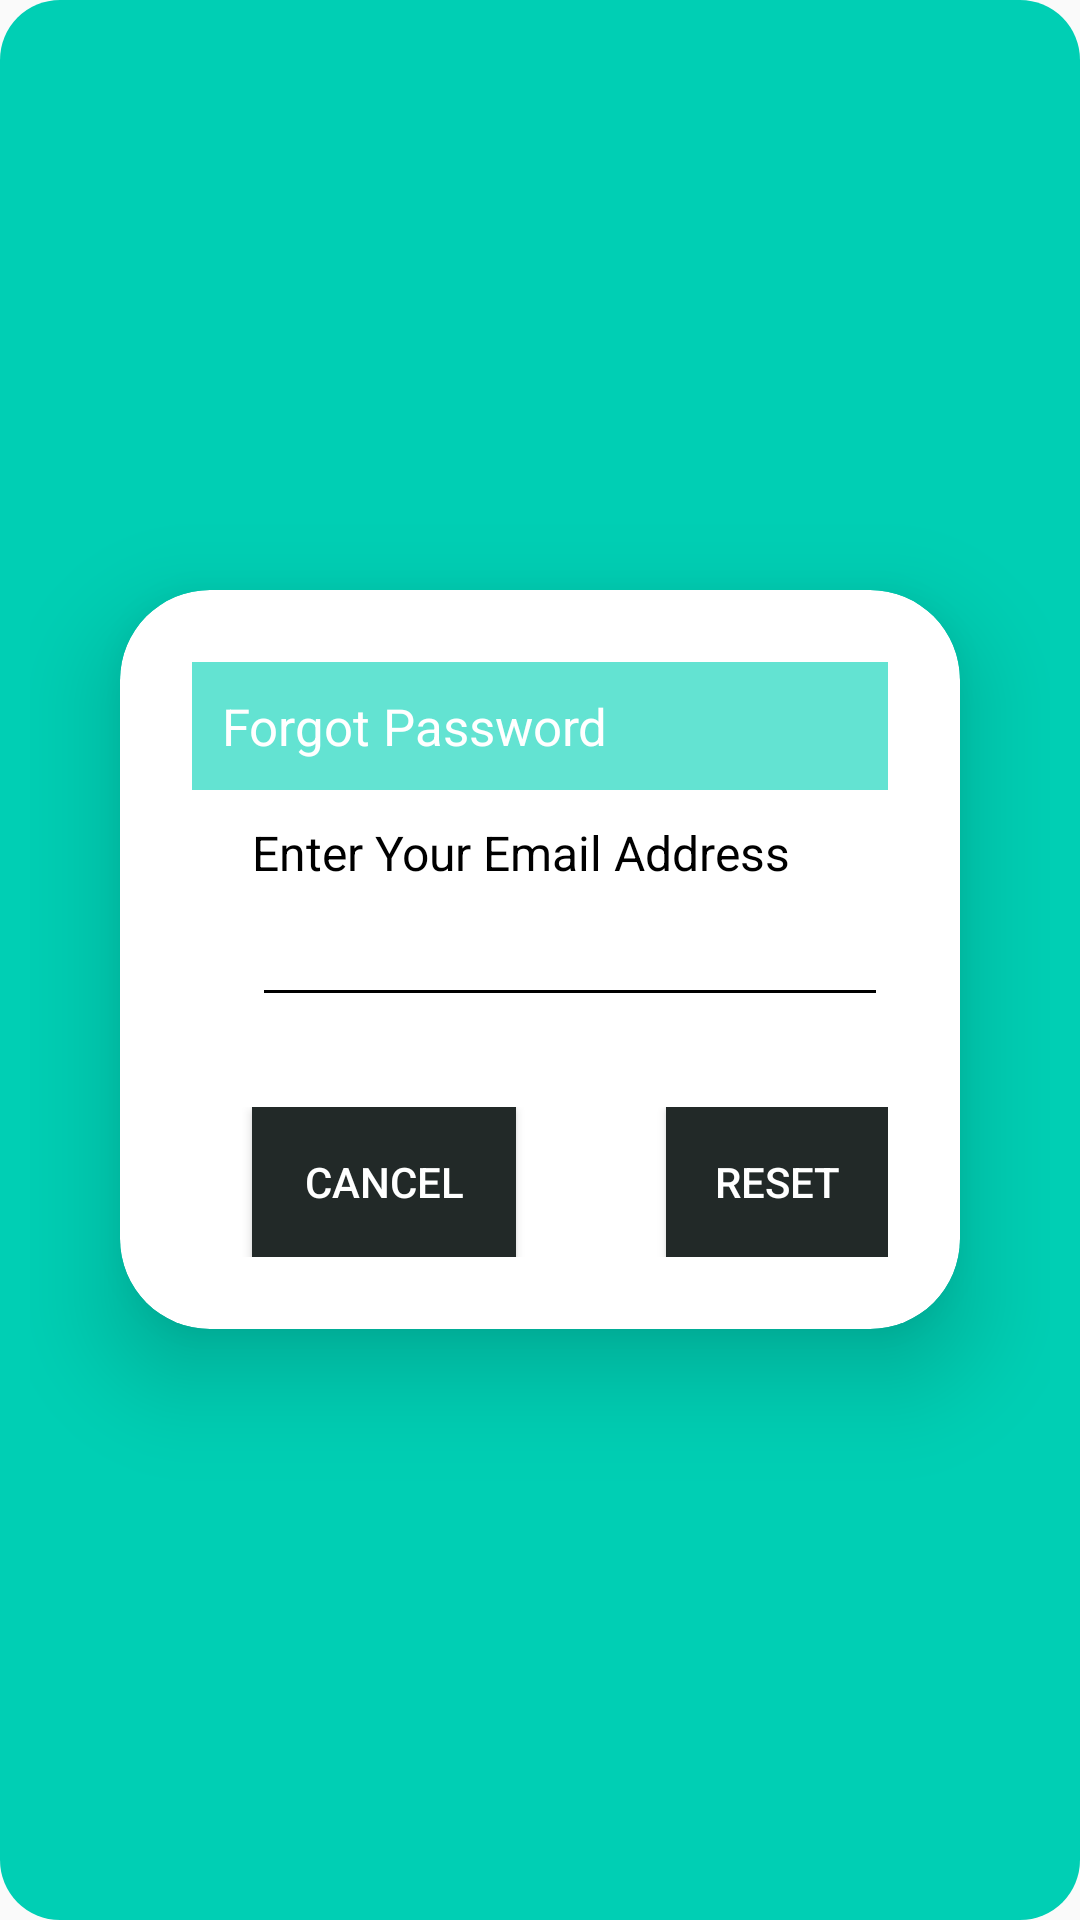

Produce the Android XML layout that renders to this screen, including the resource entries it uses.
<!-- AndroidManifest.xml: application theme Theme.BillSplitter -->
<!-- res/layout/dialog_forgot.xml -->
<?xml version="1.0" encoding="utf-8"?>
<LinearLayout xmlns:android="http://schemas.android.com/apk/res/android"
    android:layout_width="match_parent"
    xmlns:app="http://schemas.android.com/apk/res-auto"

    android:id="@+id/dialogforgot"
    android:orientation="vertical"
    android:gravity="center"
    android:background="@drawable/custom_bottom"
    android:layout_height="match_parent">

    <androidx.cardview.widget.CardView
        android:layout_width="match_parent"
        android:layout_height="wrap_content"
        android:id="@+id/dialogbox"
        android:layout_margin="30dp"
        android:background="@drawable/custom_bottom"
        app:cardCornerRadius="30dp"
        app:cardElevation="20dp">


        <LinearLayout
            android:id="@+id/linearLayout"
            android:layout_width="match_parent"
            android:layout_height="wrap_content"
            android:layout_gravity="center_horizontal"
            android:orientation="vertical"
            android:padding="24dp"
            app:layout_constraintBottom_toBottomOf="parent"
            app:layout_constraintEnd_toEndOf="parent"
            app:layout_constraintHorizontal_bias="0.0"
            app:layout_constraintStart_toStartOf="parent">


        <TextView
            android:layout_width="match_parent"
            android:layout_height="wrap_content"
            android:id="@+id/forgotTittle"
            android:text="Forgot Password"
            android:padding="10dp"
            android:textSize="17sp"
            android:background="#63E3D2"
            android:textColor="@color/white"
            android:drawableLeft="@drawable/baseline_lock_24"
            android:drawablePadding="10dp"
            />


        <TextView
            android:layout_width="match_parent"
            android:layout_height="wrap_content"
            android:id="@+id/txt1"
            android:text="Enter Your Email Address"
            android:layout_marginStart="20dp"
            android:layout_marginEnd="20dp"
            android:layout_marginTop="10dp"
            android:textSize="16sp"
            android:textColor="@color/black"
            />


        <EditText
            android:layout_width="match_parent"
            android:layout_height="wrap_content"
            android:id="@+id/emailBox"
            android:textColor="@color/black"
            android:textSize="20sp"
            android:layout_marginStart="20dp"
            android:layout_marginBottom="30dp"
            android:maxLines="2"
            android:backgroundTint="@color/black"
            app:layout_constraintStart_toStartOf="parent"
            app:layout_constraintBottom_toBottomOf="parent"
            app:layout_constraintTop_toBottomOf="@+id/forgotTittle"/>

    <LinearLayout
        android:layout_width="wrap_content"
        android:layout_height="match_parent"
        android:orientation="horizontal"
        >


        <Button
            android:layout_width="wrap_content"
            android:layout_height="50dp"
            android:id="@+id/btnCancel"
            android:text="Cancel"
            android:textColor="@color/white"
            android:background="#222928"
            android:textSize="14sp"
            android:layout_marginLeft="20dp"
            />

        <Button
            android:id="@+id/btnReset"
            android:layout_width="wrap_content"
            android:layout_height="50dp"
            android:text="Reset"
            android:textColor="@color/white"
            android:textSize="14sp"
            android:background="#222928"
            android:layout_marginLeft="50dp"
           />


    </LinearLayout>

        </LinearLayout>

    </androidx.cardview.widget.CardView>

</LinearLayout>
<!-- resources referenced by this layout -->
<resources>
  <color name="black">#FF000000</color>
  <color name="white">#FFFFFF</color>
  <!-- drawable custom_bottom (drawable) -->
  <?xml version="1.0" encoding="utf-8"?>
  <shape xmlns:android="http://schemas.android.com/apk/res/android"
      android:shape="rectangle"  >
  
      <solid
          android:color="#00cfb4"/>
      <padding
          android:top="10dp"
          android:bottom="10dp"
          android:right="10dp"
          android:left="10dp"/>
  
      <corners
          android:radius="0dp"
          android:topLeftRadius="20dp"
          android:bottomLeftRadius="20dp"
          android:bottomRightRadius="20dp"
          android:topRightRadius="20dp"/>
  
  
  </shape>
  <style name="Theme.BillSplitter" parent="Theme.AppCompat.Light.NoActionBar">
          
          <item name="colorPrimary">@color/purple_500</item>
          <item name="colorPrimaryDark">@color/purple_700</item>
          <item name="colorAccent">@color/teal_200</item>
          
      </style>
  <color name="purple_500">#00cfb4</color>
  <color name="purple_700">#222928</color>
  <color name="teal_200">#FF03DAC5</color>
</resources>
